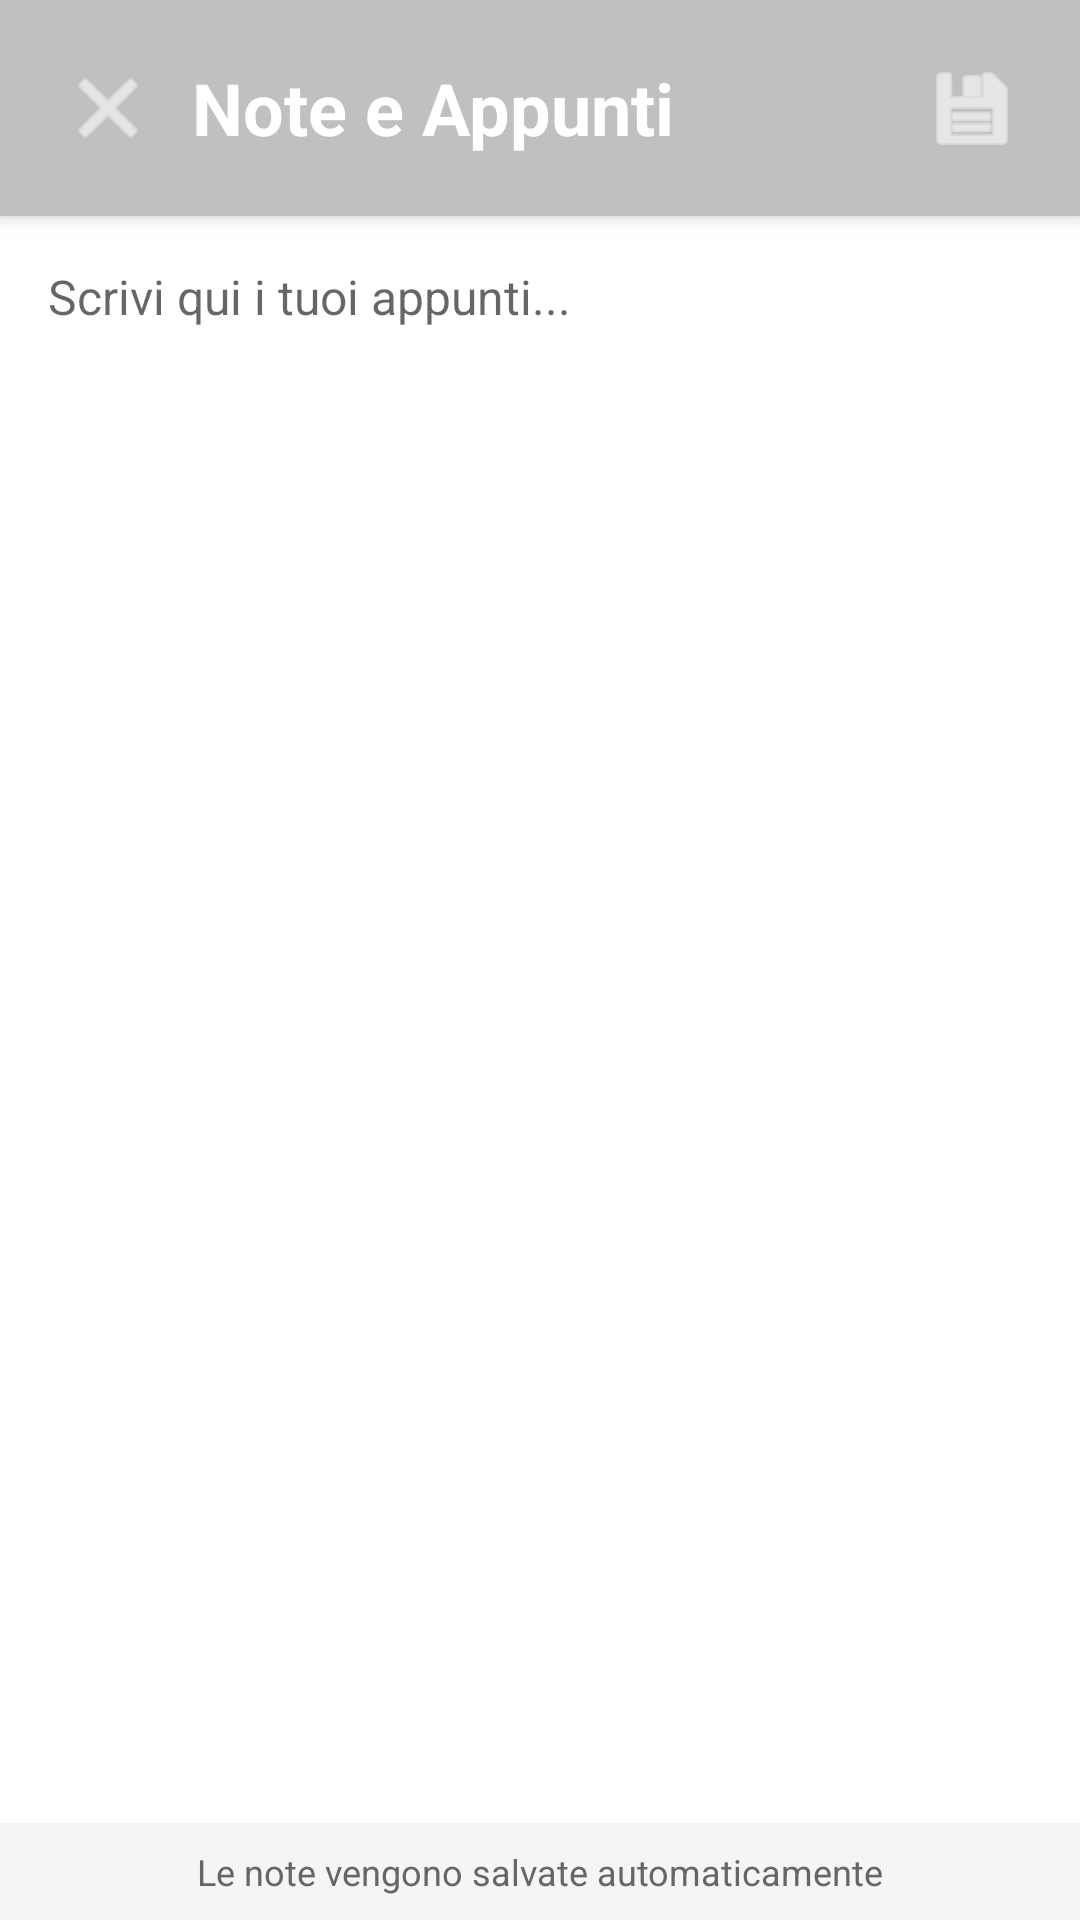

Android layout source for this screen:
<!-- AndroidManifest.xml: application theme Theme.Santibailor -->
<!-- res/layout/fragment_note.xml -->
<?xml version="1.0" encoding="utf-8"?>
<androidx.coordinatorlayout.widget.CoordinatorLayout
    xmlns:android="http://schemas.android.com/apk/res/android"
    xmlns:app="http://schemas.android.com/apk/res-auto"
    android:layout_width="match_parent"
    android:layout_height="match_parent"
    android:background="#F5F5F5">

    <LinearLayout
        android:layout_width="match_parent"
        android:layout_height="match_parent"
        android:orientation="vertical">

        
        <LinearLayout
            android:layout_width="match_parent"
            android:layout_height="wrap_content"
            android:orientation="horizontal"
            android:padding="16dp"
            android:background="@color/colorPrimary"
            android:gravity="center_vertical"
            android:elevation="4dp">

            <ImageButton
                android:id="@+id/btn_back"
                android:layout_width="40dp"
                android:layout_height="40dp"
                android:src="@android:drawable/ic_menu_close_clear_cancel"
                android:background="?attr/selectableItemBackgroundBorderless"
                android:tint="#FFFFFF"
                android:contentDescription="Chiudi"/>

            <TextView
                android:layout_width="0dp"
                android:layout_height="wrap_content"
                android:layout_weight="1"
                android:layout_marginStart="8dp"
                android:text="Note e Appunti"
                android:textSize="24sp"
                android:textStyle="bold"
                android:textColor="#FFFFFF"/>

            <ImageButton
                android:id="@+id/btn_save"
                android:layout_width="40dp"
                android:layout_height="40dp"
                android:src="@android:drawable/ic_menu_save"
                android:background="?attr/selectableItemBackgroundBorderless"
                android:tint="#FFFFFF"
                android:contentDescription="Salva"/>
        </LinearLayout>

        
        <EditText
            android:id="@+id/et_note"
            android:layout_width="match_parent"
            android:layout_height="0dp"
            android:layout_weight="1"
            android:padding="16dp"
            android:hint="Scrivi qui i tuoi appunti..."
            android:gravity="top|start"
            android:background="#FFFFFF"
            android:textSize="16sp"
            android:textColor="#000000"
            android:inputType="textMultiLine|textCapSentences"
            android:scrollbars="vertical"/>

        
        <TextView
            android:id="@+id/tv_last_saved"
            android:layout_width="match_parent"
            android:layout_height="wrap_content"
            android:padding="8dp"
            android:text="Le note vengono salvate automaticamente"
            android:textSize="12sp"
            android:textColor="#666666"
            android:gravity="center"/>
    </LinearLayout>
</androidx.coordinatorlayout.widget.CoordinatorLayout>
<!-- resources referenced by this layout -->
<resources>
  <color name="colorPrimary">#C0C0C0</color>
  <style name="Theme.Santibailor" parent="Theme.MaterialComponents.DayNight.NoActionBar">
          <item name="colorPrimary">@color/blue_primary</item>
          <item name="colorPrimaryVariant">@color/blue_primary</item>
          <item name="colorOnPrimary">@color/white</item>
          <item name="colorSecondary">@color/orange_primary</item>
          <item name="colorSecondaryVariant">@color/orange_primary</item>
          <item name="colorOnSecondary">@color/black</item>
          <item name="colorSurface">@color/background_primary</item>
          <item name="colorOnSurface">@color/text_primary</item>
          <item name="android:textColorPrimary">@color/text_primary</item>
          <item name="android:textColorSecondary">@color/text_secondary</item>
          <item name="android:statusBarColor">?attr/colorPrimaryVariant</item>
      </style>
  <color name="blue_primary">#2196F3</color>
  <color name="white">#FFFFFFFF</color>
  <color name="orange_primary">#FF9800</color>
  <color name="black">#FF000000</color>
  <color name="background_primary">#FFFFFF</color>
  <color name="text_primary">#212121</color>
  <color name="text_secondary">#757575</color>
</resources>
